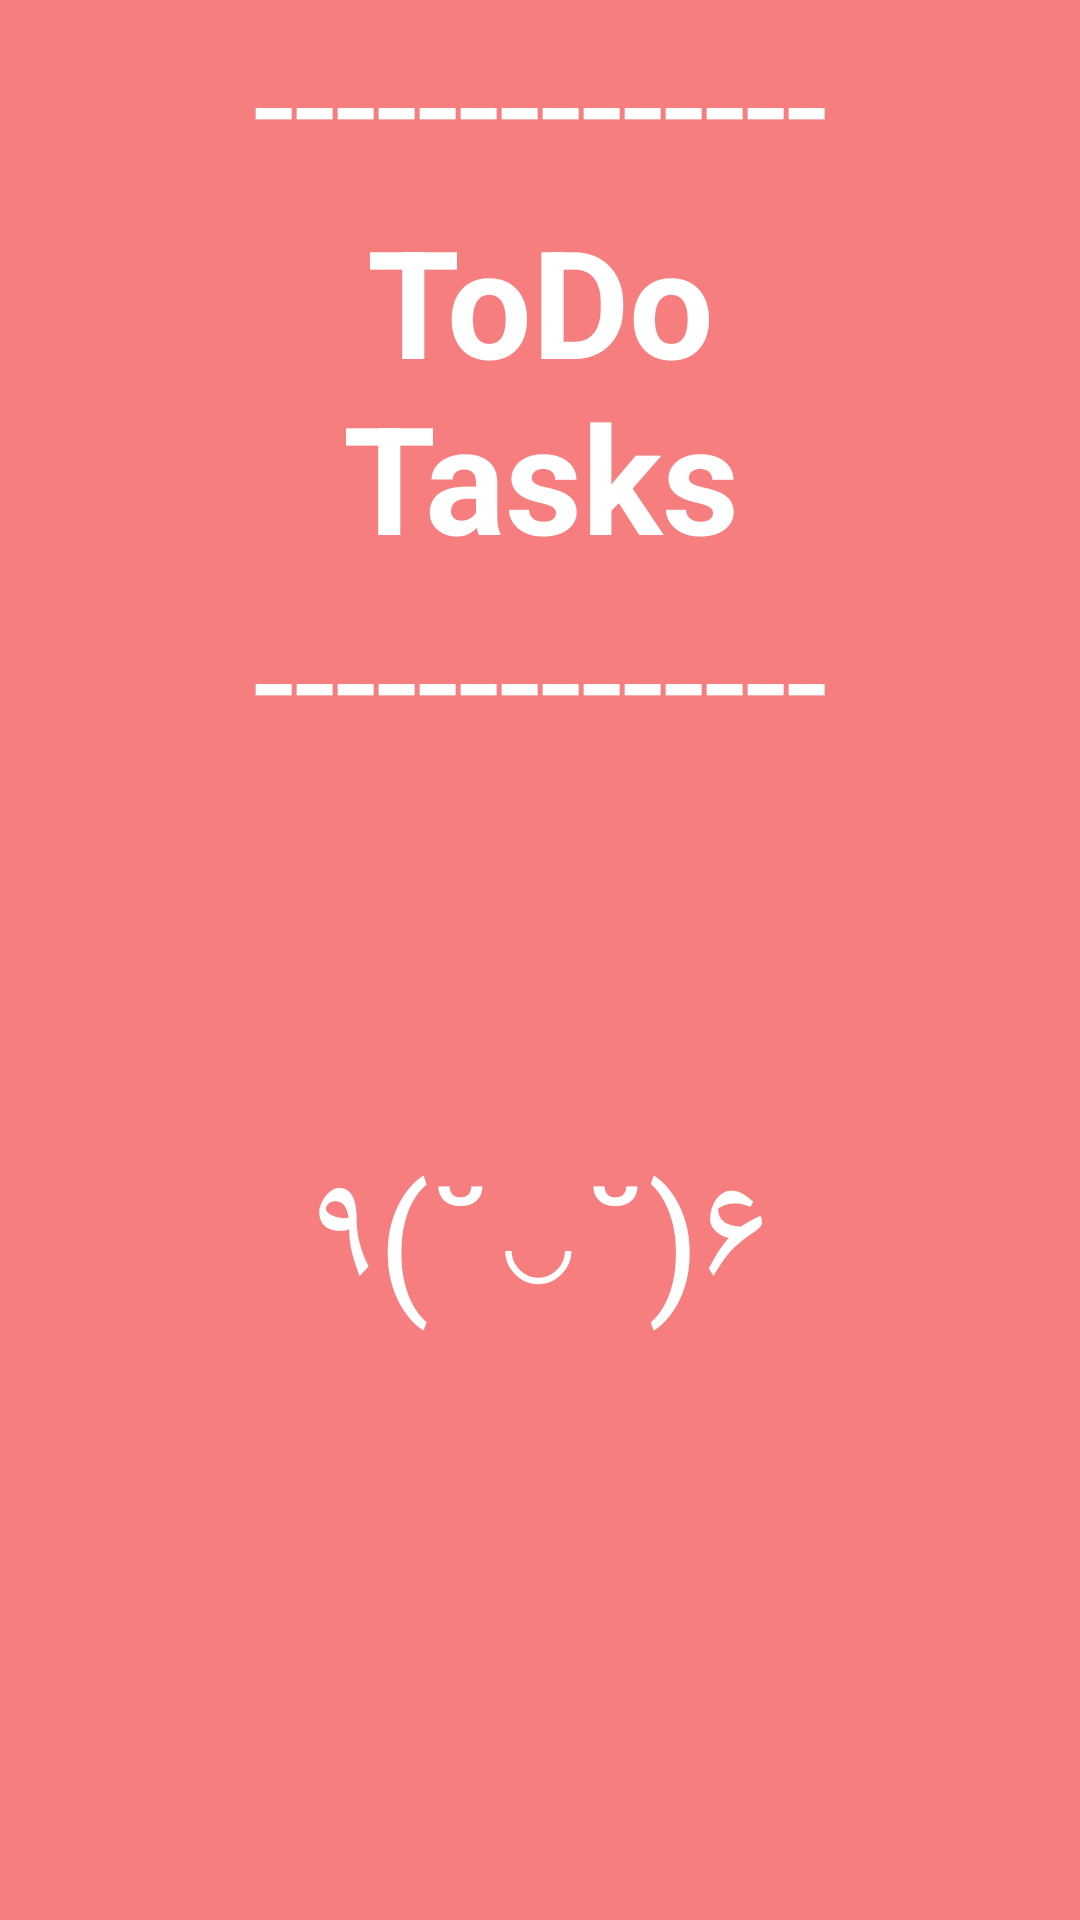

Reconstruct the res/layout file that produces this screen, plus the resources it refers to.
<!-- AndroidManifest.xml: activity theme SplashTheme -->
<!-- res/layout/activity_splash.xml -->
<?xml version="1.0" encoding="utf-8"?>

<LinearLayout xmlns:android="http://schemas.android.com/apk/res/android"
    xmlns:app="http://schemas.android.com/apk/res-auto"
    xmlns:tools="http://schemas.android.com/tools"
    android:layout_width="match_parent"
    android:layout_height="match_parent"
    android:orientation="vertical"
    android:background="@color/colorPrimaryDark"
    tools:context=".SplashActivity">
    <TextView
        android:layout_width="wrap_content"
        android:layout_height="wrap_content"
        android:layout_gravity="center_horizontal"
        android:text="@string/space"
        android:textSize="50sp"
        android:textColor="@android:color/white"/>
    <TextView
        android:layout_width="wrap_content"
        android:layout_height="wrap_content"
        android:layout_gravity="center_vertical"
        android:gravity="center"
        android:text="@string/splash_title"
        android:textStyle="bold"
        android:textColor="@android:color/white"
        android:textSize="50dp"/>
    <TextView
        android:layout_width="wrap_content"
        android:layout_height="wrap_content"
        android:layout_gravity="center_horizontal"
        android:text="@string/space"
        android:textSize="50sp"
        android:textColor="@android:color/white"/>

    <TextView
        android:layout_width="wrap_content"
        android:layout_height="wrap_content"
        android:layout_gravity="center_horizontal"
        android:layout_marginTop="120dp"
        android:text="@string/icon"
        android:textSize="50sp"
        android:textColor="@android:color/white"/>

</LinearLayout>
<!-- resources referenced by this layout -->
<resources>
  <color name="colorPrimaryDark">#A6F33939</color>
  <string name="icon">٩(˘◡˘)۶</string>
  <string name="space">--------------</string>
  <string name="splash_title">ToDo   \t \t \t \t \t \t\t\t\t\t\t\t\t\t Tasks</string>
  <style name="SplashTheme" parent="AppTheme">
          <item name="android:windowIsTranslucent">true</item>
          <item name="android:windowBackground">@android:color/transparent</item>
          <item name="android:windowContentOverlay">@null</item>
          <item name="android:windowNoTitle">true</item>
          <item name="android:windowIsFloating">true</item>
          <item name="android:backgroundDimEnabled">false</item>
      </style>
  <style name="AppTheme" parent="Theme.AppCompat.Light.NoActionBar">
          
          <item name="colorPrimary">@color/colorPrimary</item>
          <item name="colorPrimaryDark">@color/colorPrimaryDark</item>
          <item name="colorAccent">@color/colorAccent</item>
      </style>
  <color name="colorPrimary">#A6F33939</color>
  <color name="colorAccent">#D81B60</color>
</resources>
